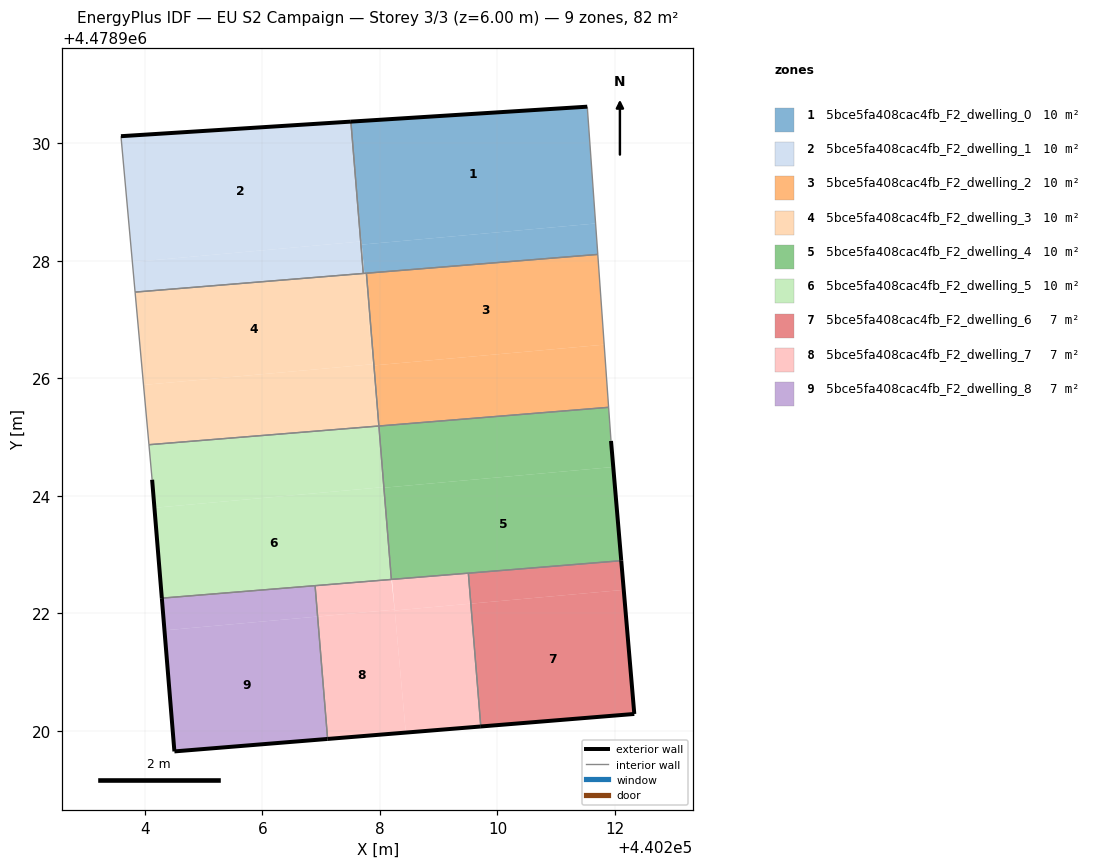
=== STOREY PLAN SPEC (per zone: floor XY polygon, exterior-wall plan segments, windows/doors) ===
zone 1: 5bce5fa408cac4fb_F2_dwelling_0  (10.2 m²)
  floor: (440211.67, 4478928.63) (440211.53, 4478930.62) (440207.51, 4478930.37) (440207.55, 4478929.90) (440207.69, 4478928.27)
  floor: (440211.71, 4478928.11) (440211.67, 4478928.63) (440207.69, 4478928.27) (440207.74, 4478927.78)
  floor: (440207.69, 4478928.33) (440207.55, 4478929.89) (440207.67, 4478928.33)
  exterior wall: (440207.51, 4478930.37) – (440211.53, 4478930.62)  [4.0 m]
  interior walls: 4
zone 2: 5bce5fa408cac4fb_F2_dwelling_1  (10.3 m²)
  floor: (440207.67, 4478928.33) (440207.55, 4478929.89) (440207.50, 4478930.37) (440203.60, 4478930.12) (440203.79, 4478927.98)
  floor: (440207.72, 4478927.78) (440207.67, 4478928.33) (440203.79, 4478927.98) (440203.84, 4478927.47)
  exterior wall: (440203.60, 4478930.12) – (440207.51, 4478930.37)  [3.9 m]
  interior walls: 3
zone 3: 5bce5fa408cac4fb_F2_dwelling_2  (10.3 m²)
  floor: (440211.89, 4478925.51) (440211.82, 4478926.57) (440207.90, 4478926.22) (440207.98, 4478925.19)
  floor: (440211.82, 4478926.57) (440211.71, 4478928.11) (440207.77, 4478927.79) (440207.90, 4478926.22)
  interior walls: 4
zone 4: 5bce5fa408cac4fb_F2_dwelling_3  (10.3 m²)
  floor: (440207.88, 4478926.24) (440207.74, 4478927.78) (440203.84, 4478927.47) (440203.98, 4478925.89)
  floor: (440207.97, 4478925.19) (440207.88, 4478926.24) (440203.98, 4478925.89) (440204.07, 4478924.87)
  floor: (440207.90, 4478926.22) (440207.77, 4478927.79) (440207.74, 4478927.78) (440207.88, 4478926.22)
  floor: (440207.98, 4478925.19) (440207.90, 4478926.22) (440207.88, 4478926.22) (440207.97, 4478925.19)
  interior walls: 5
zone 5: 5bce5fa408cac4fb_F2_dwelling_4  (10.3 m²)
  floor: (440212.11, 4478922.90) (440211.97, 4478924.49) (440208.07, 4478924.14) (440208.10, 4478923.70) (440208.21, 4478922.58)
  floor: (440211.97, 4478924.49) (440211.93, 4478924.93) (440211.89, 4478925.51) (440207.98, 4478925.19) (440208.07, 4478924.14)
  exterior wall: (440211.93, 4478924.93) – (440212.11, 4478922.90)  [2.0 m]
  interior walls: 5
zone 6: 5bce5fa408cac4fb_F2_dwelling_5  (10.3 m²)
  floor: (440208.20, 4478922.58) (440208.10, 4478923.71) (440208.06, 4478924.15) (440204.17, 4478923.80) (440204.29, 4478922.26)
  floor: (440208.06, 4478924.15) (440207.97, 4478925.19) (440204.07, 4478924.87) (440204.13, 4478924.27) (440204.17, 4478923.80)
  exterior wall: (440204.29, 4478922.26) – (440204.13, 4478924.27)  [2.0 m]
  interior walls: 5
zone 7: 5bce5fa408cac4fb_F2_dwelling_6  (6.8 m²)
  floor: (440212.33, 4478920.29) (440212.15, 4478922.40) (440209.55, 4478922.17) (440209.72, 4478920.08)
  floor: (440212.15, 4478922.40) (440212.11, 4478922.90) (440209.51, 4478922.68) (440209.55, 4478922.17)
  exterior wall: (440212.11, 4478922.90) – (440212.33, 4478920.29)  [2.6 m]
  exterior wall: (440212.33, 4478920.29) – (440209.72, 4478920.08)  [2.6 m]
  interior walls: 2
zone 8: 5bce5fa408cac4fb_F2_dwelling_7  (6.8 m²)
  floor: (440208.44, 4478919.97) (440208.25, 4478922.07) (440206.94, 4478921.95) (440207.11, 4478919.87)
  floor: (440209.72, 4478920.08) (440209.55, 4478922.17) (440208.25, 4478922.05) (440208.44, 4478919.97)
  floor: (440209.55, 4478922.17) (440209.51, 4478922.68) (440208.21, 4478922.58) (440208.25, 4478922.06) (440208.25, 4478922.05)
  floor: (440208.25, 4478922.06) (440208.20, 4478922.58) (440206.90, 4478922.47) (440206.94, 4478921.95)
  exterior wall: (440209.72, 4478920.08) – (440207.11, 4478919.87)  [2.6 m]
  interior walls: 4
zone 9: 5bce5fa408cac4fb_F2_dwelling_8  (6.8 m²)
  floor: (440207.11, 4478919.87) (440206.94, 4478921.95) (440204.34, 4478921.71) (440204.51, 4478919.65)
  floor: (440206.94, 4478921.95) (440206.90, 4478922.47) (440204.29, 4478922.26) (440204.34, 4478921.71)
  exterior wall: (440207.11, 4478919.87) – (440204.51, 4478919.65)  [2.6 m]
  exterior wall: (440204.51, 4478919.65) – (440204.29, 4478922.26)  [2.6 m]
  interior walls: 2

=== DERIVED (storey summary) ===
Building: EU S2 Campaign
Storey: 3 of 3  (floor level z = 6.00 m)
Storey gross floor area: 82.1 m²
Zones on this storey: 9
  - 5bce5fa408cac4fb_F2_dwelling_0: floor 10.2 m²; exterior wall 4.0 m (12.1 m²); WWR 0.0%
  - 5bce5fa408cac4fb_F2_dwelling_1: floor 10.3 m²; exterior wall 3.9 m (11.8 m²); WWR 0.0%
  - 5bce5fa408cac4fb_F2_dwelling_2: floor 10.3 m²
  - 5bce5fa408cac4fb_F2_dwelling_3: floor 10.3 m²
  - 5bce5fa408cac4fb_F2_dwelling_4: floor 10.3 m²; exterior wall 2.0 m (6.1 m²); WWR 0.0%
  - 5bce5fa408cac4fb_F2_dwelling_5: floor 10.3 m²; exterior wall 2.0 m (6.1 m²); WWR 0.0%
  - 5bce5fa408cac4fb_F2_dwelling_6: floor 6.8 m²; exterior wall 5.2 m (15.7 m²); WWR 0.0%
  - 5bce5fa408cac4fb_F2_dwelling_7: floor 6.8 m²; exterior wall 2.6 m (7.8 m²); WWR 0.0%
  - 5bce5fa408cac4fb_F2_dwelling_8: floor 6.8 m²; exterior wall 5.2 m (15.7 m²); WWR 0.0%
Zone adjacency (shared interzone walls):
  - 5bce5fa408cac4fb_F2_dwelling_0 ↔ 5bce5fa408cac4fb_F2_dwelling_1
  - 5bce5fa408cac4fb_F2_dwelling_0 ↔ 5bce5fa408cac4fb_F2_dwelling_2
  - 5bce5fa408cac4fb_F2_dwelling_0 ↔ 5bce5fa408cac4fb_F2_dwelling_3
  - 5bce5fa408cac4fb_F2_dwelling_1 ↔ 5bce5fa408cac4fb_F2_dwelling_3
  - 5bce5fa408cac4fb_F2_dwelling_2 ↔ 5bce5fa408cac4fb_F2_dwelling_3
  - 5bce5fa408cac4fb_F2_dwelling_2 ↔ 5bce5fa408cac4fb_F2_dwelling_4
  - 5bce5fa408cac4fb_F2_dwelling_3 ↔ 5bce5fa408cac4fb_F2_dwelling_5
  - 5bce5fa408cac4fb_F2_dwelling_4 ↔ 5bce5fa408cac4fb_F2_dwelling_5
  - 5bce5fa408cac4fb_F2_dwelling_4 ↔ 5bce5fa408cac4fb_F2_dwelling_6
  - 5bce5fa408cac4fb_F2_dwelling_4 ↔ 5bce5fa408cac4fb_F2_dwelling_7
  - 5bce5fa408cac4fb_F2_dwelling_5 ↔ 5bce5fa408cac4fb_F2_dwelling_7
  - 5bce5fa408cac4fb_F2_dwelling_5 ↔ 5bce5fa408cac4fb_F2_dwelling_8
  - 5bce5fa408cac4fb_F2_dwelling_6 ↔ 5bce5fa408cac4fb_F2_dwelling_7
  - 5bce5fa408cac4fb_F2_dwelling_7 ↔ 5bce5fa408cac4fb_F2_dwelling_8